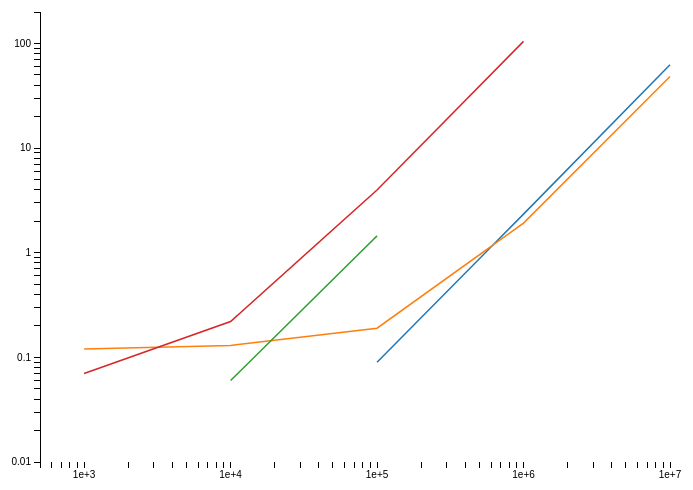
D3 v3 page, settled after 360 driven frames (6 s of simulated time); the page loaded 1 data file(s).


// ── perf_linechart.js
var margin = {top: 20, right: 20, bottom: 30, left: 50},
    width = 700 - margin.left - margin.right,
    height = 500 - margin.top - margin.bottom;

var x = d3.scale.log()
    .domain([0.5E3, 1E7])
    .range([0, width]);

var y = d3.scale.log()
    .domain([200, .01])
    .range([0, height]);

var xAxis = d3.svg.axis()
    .scale(x)
    .ticks(null, "e")
    .orient("bottom");

var yAxis = d3.svg.axis()
    .scale(y)
    .ticks(null, "g")
    .orient("left");

var color = d3.scale.category10();

var line = d3.svg.line()
    .x(function(d) { return x(d.numPrimes); })
    .y(function(d) { return y(d.time); });

var svg = d3.select("body").append("svg")
    .attr("width", width + margin.left + margin.right)
    .attr("height", height + margin.top + margin.bottom)
  .append("g")
    .attr("transform", "translate(" + margin.left + "," + margin.top + ")");

d3.csv("data/prime_times.csv", function(error, data) {
  var languageNames = ["C", "Java", "Haskell", "Python"]
  color.domain(languageNames);

  var languages = languageNames.map(function(name) {
    return {
      name: name,
      values: data.map(function(d) {
        return {numPrimes: +d.numPrimes, time: +d[name]};
      })
    };
  });

  languages.forEach(function(language) {
    language.values = language.values.filter(function(v) {
      return v.time === v.time && v.time !== 0;
    });
  });

  svg.append("g")
      .attr("class", "x axis")
      .attr("transform", "translate(0," + height + ")")
      .call(xAxis);

  svg.append("g")
      .attr("class", "y axis")
      .call(yAxis)

  var language = svg.selectAll(".language")
    .data(languages)
    .enter().append("g")
    .attr("class", "language");

  language.append("path")
    .attr("class", "line")
    .attr("d", function(d) {return line(d.values); })
    .style("stroke", function(d) { return color(d.name); });

});


### data: data/prime_times.csv
numPrimes, Python, Haskell, Java, C
1000, .07, 0, .12, 0
10000, .22, .06, .13, 0
100000, 3.98, 1.45, .19, .09
1000000, 104.8, NaN, 1.92, 2.34
10000000, NaN, NaN, 48.34, 62.69